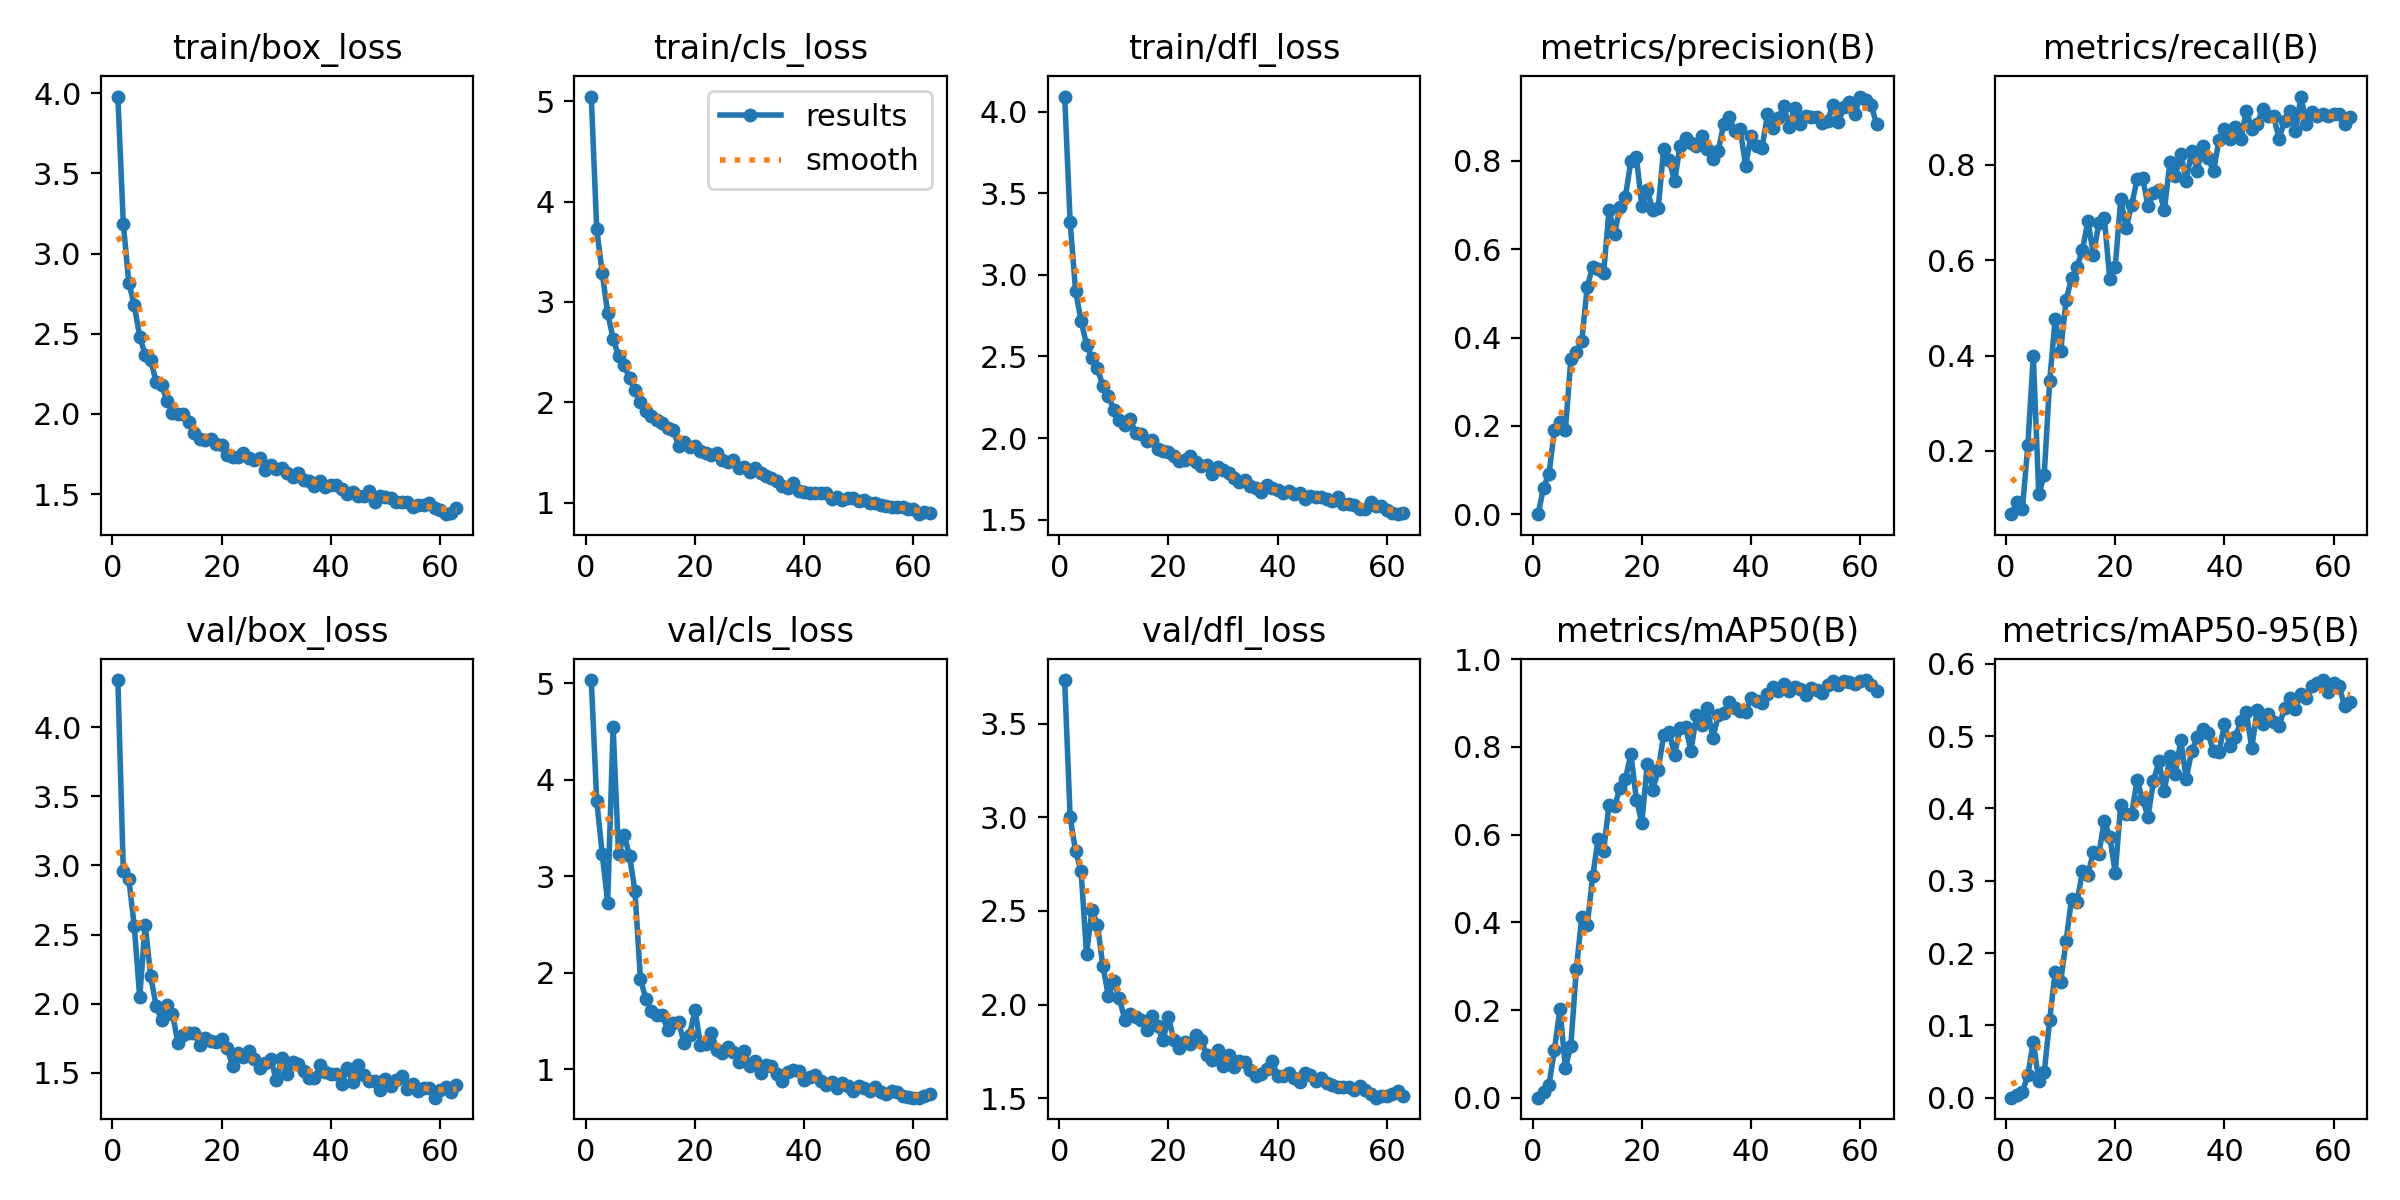

The table this chart was drawn from, first rows:
epoch, time, train/box_loss, train/cls_loss, train/dfl_loss, metrics/precision(B), metrics/recall(B), metrics/mAP50(B), metrics/mAP50-95(B), val/box_loss, val/cls_loss, val/dfl_loss, lr/pg0, lr/pg1, lr/pg2
1, 28.89, 3.978, 5.048, 4.093, 0.00023, 0.06736, 0.00013, 4e-05, 4.34, 5.033, 3.733, 0.000655, 0.000655, 0.000655
2, 57.46, 3.184, 3.725, 3.324, 0.06028, 0.09326, 0.01405, 0.00402, 2.957, 3.783, 3.003, 0.001309, 0.001309, 0.001309
3, 89.78, 2.818, 3.289, 2.9, 0.092, 0.07772, 0.02967, 0.00801, 2.901, 3.234, 2.817, 0.001949, 0.001949, 0.001949
4, 122.3, 2.68, 2.891, 2.719, 0.1909, 0.2124, 0.1093, 0.03153, 2.563, 2.727, 2.716, 0.001941, 0.001941, 0.001941
5, 146.8, 2.481, 2.634, 2.572, 0.2092, 0.3989, 0.2031, 0.07764, 2.048, 4.545, 2.269, 0.001921, 0.001921, 0.001921
6, 169.2, 2.369, 2.46, 2.488, 0.19, 0.1088, 0.06856, 0.02329, 2.572, 3.226, 2.505, 0.001901, 0.001901, 0.001901
7, 190.4, 2.337, 2.374, 2.426, 0.3511, 0.1503, 0.1189, 0.03501, 2.202, 3.432, 2.425, 0.001881, 0.001881, 0.001881
8, 211.9, 2.201, 2.238, 2.32, 0.3671, 0.3472, 0.2925, 0.1081, 1.985, 3.212, 2.207, 0.001861, 0.001861, 0.001861
9, 233.9, 2.182, 2.122, 2.261, 0.3918, 0.4767, 0.4118, 0.1742, 1.882, 2.845, 2.046, 0.001842, 0.001842, 0.001842
10, 257.7, 2.078, 1.998, 2.171, 0.5153, 0.4093, 0.3932, 0.1596, 1.993, 1.933, 2.125, 0.001822, 0.001822, 0.001822
11, 279.2, 2.009, 1.908, 2.113, 0.5607, 0.5158, 0.5048, 0.2166, 1.928, 1.727, 2.035, 0.001802, 0.001802, 0.001802
12, 301.2, 1.999, 1.863, 2.079, 0.5548, 0.5617, 0.59, 0.2753, 1.714, 1.605, 1.919, 0.001782, 0.001782, 0.001782
13, 323.1, 2, 1.824, 2.116, 0.546, 0.5855, 0.5629, 0.271, 1.774, 1.558, 1.951, 0.001762, 0.001762, 0.001762
14, 346.4, 1.95, 1.798, 2.032, 0.6896, 0.6217, 0.6685, 0.3132, 1.789, 1.558, 1.932, 0.001743, 0.001743, 0.001743
15, 368.4, 1.884, 1.745, 2.023, 0.6341, 0.6824, 0.6643, 0.3084, 1.791, 1.404, 1.919, 0.001723, 0.001723, 0.001723
16, 390.3, 1.846, 1.722, 1.98, 0.6963, 0.6114, 0.7064, 0.3397, 1.702, 1.478, 1.865, 0.001703, 0.001703, 0.001703
17, 412.3, 1.839, 1.566, 1.988, 0.7194, 0.6775, 0.7271, 0.337, 1.754, 1.486, 1.941, 0.001683, 0.001683, 0.001683
18, 435.9, 1.846, 1.604, 1.935, 0.8002, 0.6891, 0.784, 0.3833, 1.735, 1.274, 1.885, 0.001663, 0.001663, 0.001663
19, 458, 1.812, 1.552, 1.922, 0.81, 0.5596, 0.6799, 0.3608, 1.722, 1.354, 1.808, 0.001644, 0.001644, 0.001644
20, 482, 1.803, 1.56, 1.914, 0.6976, 0.5857, 0.6275, 0.3112, 1.744, 1.61, 1.931, 0.001624, 0.001624, 0.001624
21, 503.1, 1.746, 1.509, 1.89, 0.7335, 0.7273, 0.7621, 0.4047, 1.679, 1.254, 1.809, 0.001604, 0.001604, 0.001604
22, 525.1, 1.731, 1.489, 1.862, 0.6883, 0.6684, 0.7027, 0.3927, 1.552, 1.265, 1.765, 0.001584, 0.001584, 0.001584
23, 547.3, 1.73, 1.476, 1.863, 0.6932, 0.715, 0.7472, 0.3922, 1.642, 1.372, 1.8, 0.001564, 0.001564, 0.001564
24, 569.1, 1.759, 1.498, 1.891, 0.8272, 0.7691, 0.8269, 0.4389, 1.613, 1.204, 1.791, 0.001545, 0.001545, 0.001545
25, 590.9, 1.727, 1.423, 1.851, 0.8029, 0.772, 0.8337, 0.4131, 1.659, 1.163, 1.835, 0.001525, 0.001525, 0.001525
26, 612.3, 1.715, 1.406, 1.832, 0.754, 0.7145, 0.7822, 0.3889, 1.598, 1.226, 1.812, 0.001505, 0.001505, 0.001505
27, 634.8, 1.726, 1.422, 1.834, 0.8349, 0.7409, 0.8426, 0.4378, 1.534, 1.175, 1.729, 0.001485, 0.001485, 0.001485
28, 656.4, 1.648, 1.342, 1.78, 0.8523, 0.7473, 0.8462, 0.4652, 1.572, 1.077, 1.702, 0.001465, 0.001465, 0.001465
29, 678.1, 1.679, 1.353, 1.821, 0.8401, 0.7047, 0.7906, 0.4238, 1.603, 1.193, 1.757, 0.001446, 0.001446, 0.001446
30, 699.4, 1.658, 1.309, 1.803, 0.8337, 0.805, 0.8739, 0.4724, 1.446, 1.031, 1.671, 0.001426, 0.001426, 0.001426
31, 722.1, 1.66, 1.347, 1.783, 0.8566, 0.7772, 0.8491, 0.4477, 1.609, 1.085, 1.729, 0.001406, 0.001406, 0.001406
32, 744.3, 1.63, 1.299, 1.756, 0.8281, 0.8235, 0.8878, 0.4948, 1.493, 0.964, 1.666, 0.001386, 0.001386, 0.001386
33, 765.8, 1.604, 1.26, 1.731, 0.8053, 0.7668, 0.8211, 0.4412, 1.577, 1.041, 1.698, 0.001366, 0.001366, 0.001366
34, 787.3, 1.631, 1.242, 1.743, 0.8234, 0.829, 0.8719, 0.4796, 1.567, 1.029, 1.695, 0.001347, 0.001347, 0.001347
35, 808.5, 1.591, 1.218, 1.705, 0.8842, 0.7876, 0.877, 0.4985, 1.517, 0.9513, 1.648, 0.001327, 0.001327, 0.001327
36, 833.7, 1.58, 1.17, 1.692, 0.9001, 0.84, 0.9031, 0.5098, 1.466, 0.8802, 1.621, 0.001307, 0.001307, 0.001307
37, 854.6, 1.55, 1.143, 1.669, 0.8686, 0.8135, 0.8888, 0.5038, 1.462, 0.9658, 1.628, 0.001287, 0.001287, 0.001287
38, 876, 1.579, 1.199, 1.709, 0.8734, 0.7864, 0.8827, 0.4789, 1.555, 0.995, 1.654, 0.001267, 0.001267, 0.001267
39, 898.3, 1.545, 1.12, 1.695, 0.789, 0.8525, 0.8793, 0.4782, 1.507, 0.9845, 1.697, 0.001248, 0.001248, 0.001248
40, 920.5, 1.556, 1.104, 1.679, 0.8573, 0.8757, 0.9114, 0.5168, 1.49, 0.8915, 1.618, 0.001228, 0.001228, 0.001228
41, 941.8, 1.555, 1.098, 1.662, 0.8337, 0.8549, 0.9057, 0.4868, 1.49, 0.9156, 1.62, 0.001208, 0.001208, 0.001208
42, 963.2, 1.529, 1.096, 1.676, 0.829, 0.8793, 0.9012, 0.4988, 1.417, 0.944, 1.633, 0.001188, 0.001188, 0.001188
43, 984.2, 1.5, 1.091, 1.655, 0.9053, 0.8549, 0.9206, 0.521, 1.534, 0.8751, 1.609, 0.001168, 0.001168, 0.001168
44, 1007, 1.512, 1.098, 1.664, 0.8757, 0.9128, 0.9359, 0.5328, 1.435, 0.8315, 1.587, 0.001149, 0.001149, 0.001149
45, 1029, 1.488, 1.033, 1.624, 0.8966, 0.8757, 0.9267, 0.484, 1.556, 0.8632, 1.635, 0.001129, 0.001129, 0.001129
46, 1049, 1.488, 1.053, 1.647, 0.9243, 0.886, 0.9438, 0.5364, 1.482, 0.8004, 1.626, 0.001109, 0.001109, 0.001109
47, 1071, 1.519, 1.029, 1.641, 0.8761, 0.9159, 0.9267, 0.5167, 1.445, 0.8528, 1.59, 0.001089, 0.001089, 0.001089
48, 1093, 1.454, 1.044, 1.637, 0.9208, 0.9032, 0.9372, 0.5303, 1.438, 0.8295, 1.605, 0.001069, 0.001069, 0.001069
49, 1115, 1.49, 1.041, 1.627, 0.8837, 0.9015, 0.9326, 0.5198, 1.377, 0.7705, 1.581, 0.00105, 0.00105, 0.00105
50, 1136, 1.479, 1.014, 1.612, 0.9015, 0.8549, 0.9194, 0.5144, 1.454, 0.8271, 1.568, 0.00103, 0.00103, 0.00103
51, 1158, 1.474, 1.029, 1.638, 0.8988, 0.8912, 0.9347, 0.5388, 1.409, 0.8096, 1.559, 0.00101, 0.00101, 0.00101
52, 1182, 1.448, 0.9913, 1.593, 0.9005, 0.9119, 0.9302, 0.5525, 1.451, 0.7737, 1.56, 0.0009902, 0.0009902, 0.0009902
53, 1204, 1.451, 0.995, 1.596, 0.8855, 0.8705, 0.9222, 0.5379, 1.479, 0.8174, 1.561, 0.0009704, 0.0009704, 0.0009704
54, 1226, 1.449, 0.9777, 1.587, 0.8911, 0.943, 0.9424, 0.5586, 1.387, 0.7676, 1.542, 0.0009506, 0.0009506, 0.0009506
55, 1247, 1.42, 0.9657, 1.566, 0.9276, 0.886, 0.9498, 0.5522, 1.418, 0.7451, 1.565, 0.0009308, 0.0009308, 0.0009308
56, 1268, 1.435, 0.9536, 1.566, 0.8888, 0.9111, 0.9421, 0.5694, 1.37, 0.769, 1.541, 0.000911, 0.000911, 0.000911
57, 1290, 1.434, 0.9581, 1.605, 0.9215, 0.9015, 0.9507, 0.5729, 1.391, 0.7649, 1.519, 0.0008912, 0.0008912, 0.0008912
58, 1312, 1.443, 0.9546, 1.585, 0.9338, 0.9067, 0.9476, 0.5776, 1.389, 0.7171, 1.502, 0.0008714, 0.0008714, 0.0008714
59, 1333, 1.414, 0.9338, 1.584, 0.907, 0.9015, 0.9433, 0.5615, 1.321, 0.7108, 1.512, 0.0008516, 0.0008516, 0.0008516
60, 1354, 1.403, 0.9378, 1.562, 0.9459, 0.9054, 0.9497, 0.5733, 1.375, 0.7044, 1.51, 0.0008318, 0.0008318, 0.0008318
... 3 more rows
